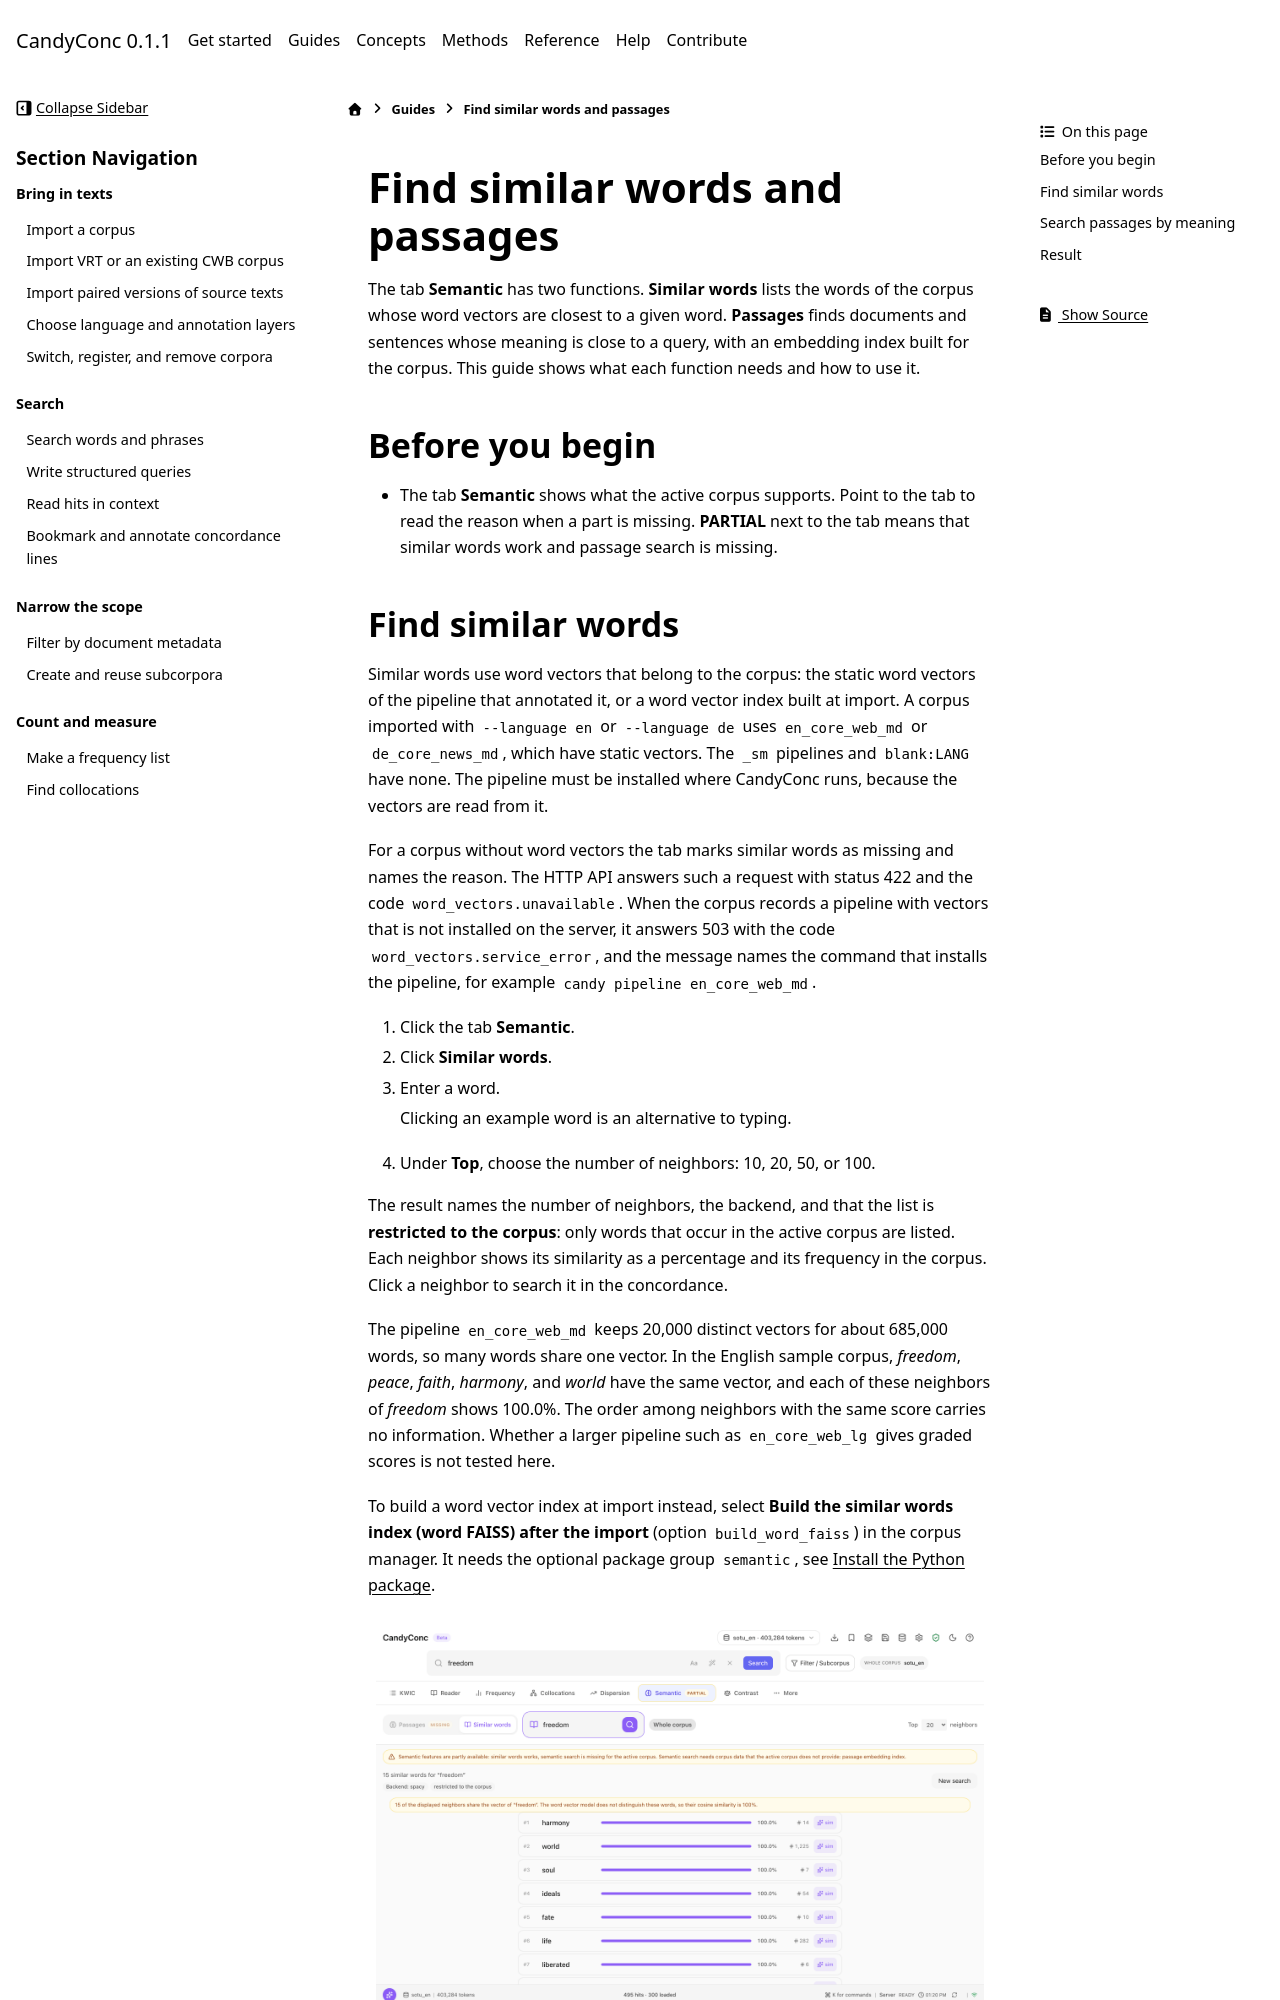

repository: miweru/CandyConc · page: guides/count-and-measure/similar-words-and-semantic-search.html · generator: sphinx

# Find similar words and passages

The tab **Semantic** has two functions. **Similar words** lists the words of
the corpus whose word vectors are closest to a given word. **Passages** finds
documents and sentences whose meaning is close to a query, with an embedding
index built for the corpus. This guide shows what each function needs and
how to use it.

## Before you begin

- The tab **Semantic** shows what the active corpus supports. Point to the
  tab to read the reason when a part is missing. **PARTIAL** next to the tab
  means that similar words work and passage search is missing.
